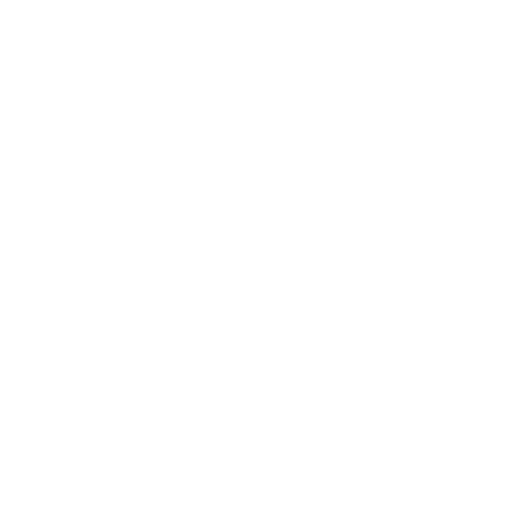
t = 0.00 s
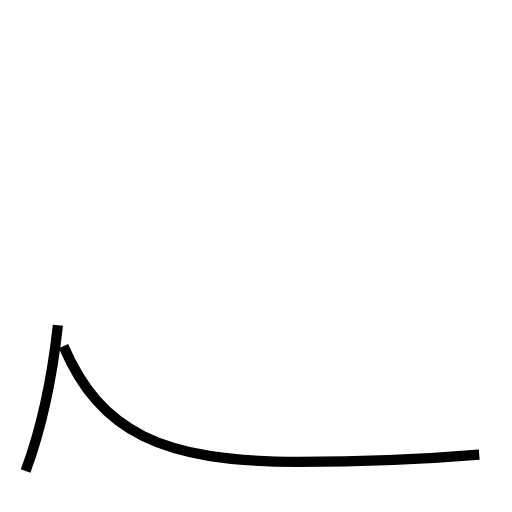
t = 1.79 s
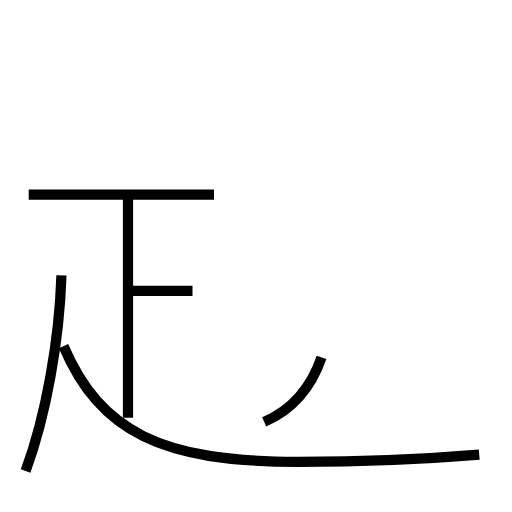
t = 3.58 s
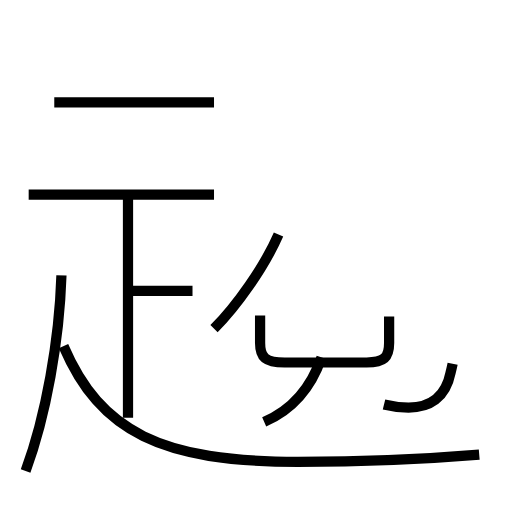
t = 5.27 s
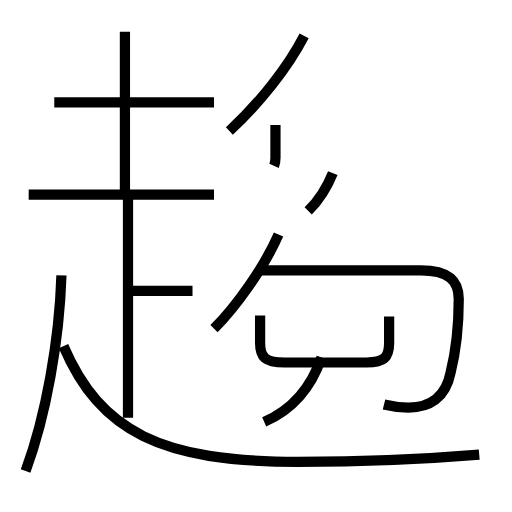
t = 7.18 s
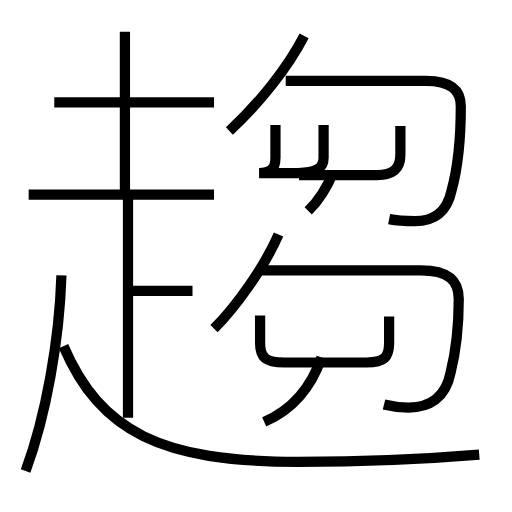
t = 8.99 s

The animated SVG that drew these frames (rendered in a browser with its animation timeline set to each time). Animation: 16 SMIL elements (animate=16); one cycle of 8.99 s.

<?xml version='1.0' encoding='utf-8'?>
<svg viewBox="0.0 -6.0 50.0 50.0" version="1.1" xmlns="http://www.w3.org/2000/svg"><rect x="-1000" y="-1000" width="2000" height="2000" stroke="white" fill="white" /><g style="fill:none;stroke:#000000;stroke-width:1"><path d="M 46.8 0.4 C 40.8 0.9 35.2 1.1 29.1 1.1 C 15.8 1.1 9.8 -1.8 6.2 -10.2 " transform="translate(0.0 38.0)" stroke-dasharray="45.18091056438047" stroke-dashoffset="45.18091056438047"><animate attributeName="stroke-dashoffset" from="45.18091056438047" to="0" dur="1.355427316931414s" begin="0s" fill="freeze" /></path><path d="M 2.5 2.0 C 4.5 -3.4 5.8 -10.8 6.0 -17.1 " transform="translate(0.0 38.0)" stroke-dasharray="19.492576396928452" stroke-dashoffset="19.492576396928452"><animate attributeName="stroke-dashoffset" from="19.492576396928452" to="0" dur="0.5847772919078535s" begin="1.355427316931414s" fill="freeze" /></path><path d="M 12.5 -3.2 L 12.5 -24.9 " transform="translate(0.0 38.0)" stroke-dasharray="21.7" stroke-dashoffset="21.7"><animate attributeName="stroke-dashoffset" from="21.7" to="0" dur="0.6509999999999999s" begin="1.9402046088392675s" fill="freeze" /></path><path d="M 18.8 -15.6 L 12.8 -15.6 " transform="translate(0.0 38.0)" stroke-dasharray="6.0" stroke-dashoffset="6.0"><animate attributeName="stroke-dashoffset" from="6.0" to="0" dur="0.18s" begin="2.5912046088392673s" fill="freeze" /></path><path d="M 25.8 -2.8 C 28.6 -4.0 30.4 -6.2 31.4 -9.1 " transform="translate(0.0 38.0)" stroke-dasharray="8.695134365507187" stroke-dashoffset="8.695134365507187"><animate attributeName="stroke-dashoffset" from="8.695134365507187" to="0" dur="0.2608540309652156s" begin="2.7712046088392674s" fill="freeze" /></path><path d="M 20.9 -25.0 L 2.8 -25.0 " transform="translate(0.0 38.0)" stroke-dasharray="18.099999999999998" stroke-dashoffset="18.099999999999998"><animate attributeName="stroke-dashoffset" from="18.099999999999998" to="0" dur="0.5429999999999999s" begin="3.032058639804483s" fill="freeze" /></path><path d="M 20.9 -34.0 L 5.3 -34.0 " transform="translate(0.0 38.0)" stroke-dasharray="15.599999999999998" stroke-dashoffset="15.599999999999998"><animate attributeName="stroke-dashoffset" from="15.599999999999998" to="0" dur="0.4679999999999999s" begin="3.5750586398044826s" fill="freeze" /></path><path d="M 20.9 -11.9 C 23.1 -14.1 25.8 -17.9 27.2 -21.1 " transform="translate(0.0 38.0)" stroke-dasharray="11.203468474200914" stroke-dashoffset="11.203468474200914"><animate attributeName="stroke-dashoffset" from="11.203468474200914" to="0" dur="0.3361040542260274s" begin="4.0430586398044825s" fill="freeze" /></path><path d="M 25.4 -13.2 L 25.4 -10.5 C 25.4 -9.1 25.9 -8.6 27.8 -8.6 L 35.8 -8.6 C 37.5 -8.6 38.0 -9.1 38.0 -10.5 L 38.0 -13.1 " transform="translate(0.0 38.0)" stroke-dasharray="20.322302473307" stroke-dashoffset="20.322302473307"><animate attributeName="stroke-dashoffset" from="20.322302473307" to="0" dur="0.60966907419921s" begin="4.37916269403051s" fill="freeze" /></path><path d="M 37.5 -4.5 C 38.3 -4.3 39.1 -4.2 39.9 -4.2 C 41.9 -4.2 43.5 -5.1 44.0 -7.6 C 44.5 -9.6 44.8 -12.0 44.8 -14.8 C 44.8 -16.6 43.8 -17.6 41.1 -17.6 L 25.1 -17.6 " transform="translate(0.0 38.0)" stroke-dasharray="36.88168182382854" stroke-dashoffset="36.88168182382854"><animate attributeName="stroke-dashoffset" from="36.88168182382854" to="0" dur="1.1064504547148564s" begin="4.98883176822972s" fill="freeze" /></path><path d="M 12.2 -25.1 L 12.2 -40.9 " transform="translate(0.0 38.0)" stroke-dasharray="15.799999999999997" stroke-dashoffset="15.799999999999997"><animate attributeName="stroke-dashoffset" from="15.799999999999997" to="0" dur="0.4739999999999999s" begin="6.095282222944577s" fill="freeze" /></path><path d="M 22.4 -31.2 C 25.4 -34.0 28.1 -37.4 29.7 -40.5 " transform="translate(0.0 38.0)" stroke-dasharray="11.87653113714868" stroke-dashoffset="11.87653113714868"><animate attributeName="stroke-dashoffset" from="11.87653113714868" to="0" dur="0.35629593411446037s" begin="6.569282222944577s" fill="freeze" /></path><path d="M 30.1 -23.4 C 31.1 -24.4 31.9 -25.6 32.5 -27.1 " transform="translate(0.0 38.0)" stroke-dasharray="4.4413530002572745" stroke-dashoffset="4.4413530002572745"><animate attributeName="stroke-dashoffset" from="4.4413530002572745" to="0" dur="0.13324059000771823s" begin="6.925578157059038s" fill="freeze" /></path><path d="M 26.9 -31.8 L 26.9 -28.6 C 26.9 -27.6 26.5 -27.1 25.3 -27.1 L 29.1 -27.1 C 30.9 -27.1 31.6 -27.6 31.6 -28.6 L 31.6 -31.8 " transform="translate(0.0 38.0)" stroke-dasharray="16.059114446306474" stroke-dashoffset="16.059114446306474"><animate attributeName="stroke-dashoffset" from="16.059114446306474" to="0" dur="0.4817734333891942s" begin="7.058818747066756s" fill="freeze" /></path><path d="M 38.0 -22.6 C 39.0 -22.4 39.7 -22.4 40.5 -22.4 C 42.2 -22.4 43.6 -23.1 44.1 -25.4 C 44.7 -27.6 45.0 -30.5 45.0 -33.6 C 45.0 -35.2 44.0 -36.1 41.6 -36.1 L 27.9 -36.1 " transform="translate(0.0 38.0)" stroke-dasharray="34.466105349307476" stroke-dashoffset="34.466105349307476"><animate attributeName="stroke-dashoffset" from="34.466105349307476" to="0" dur="1.0339831604792242s" begin="7.54059218045595s" fill="freeze" /></path><path d="M 39.1 -31.7 L 39.1 -28.9 C 39.1 -27.6 38.5 -26.9 36.8 -26.9 L 29.2 -26.9" transform="translate(0.0 38.0)" stroke-dasharray="13.922971471498492" stroke-dashoffset="13.922971471498492"><animate attributeName="stroke-dashoffset" from="13.922971471498492" to="0" dur="0.4176891441449547s" begin="8.574575340935175s" fill="freeze" /></path></g></svg>
